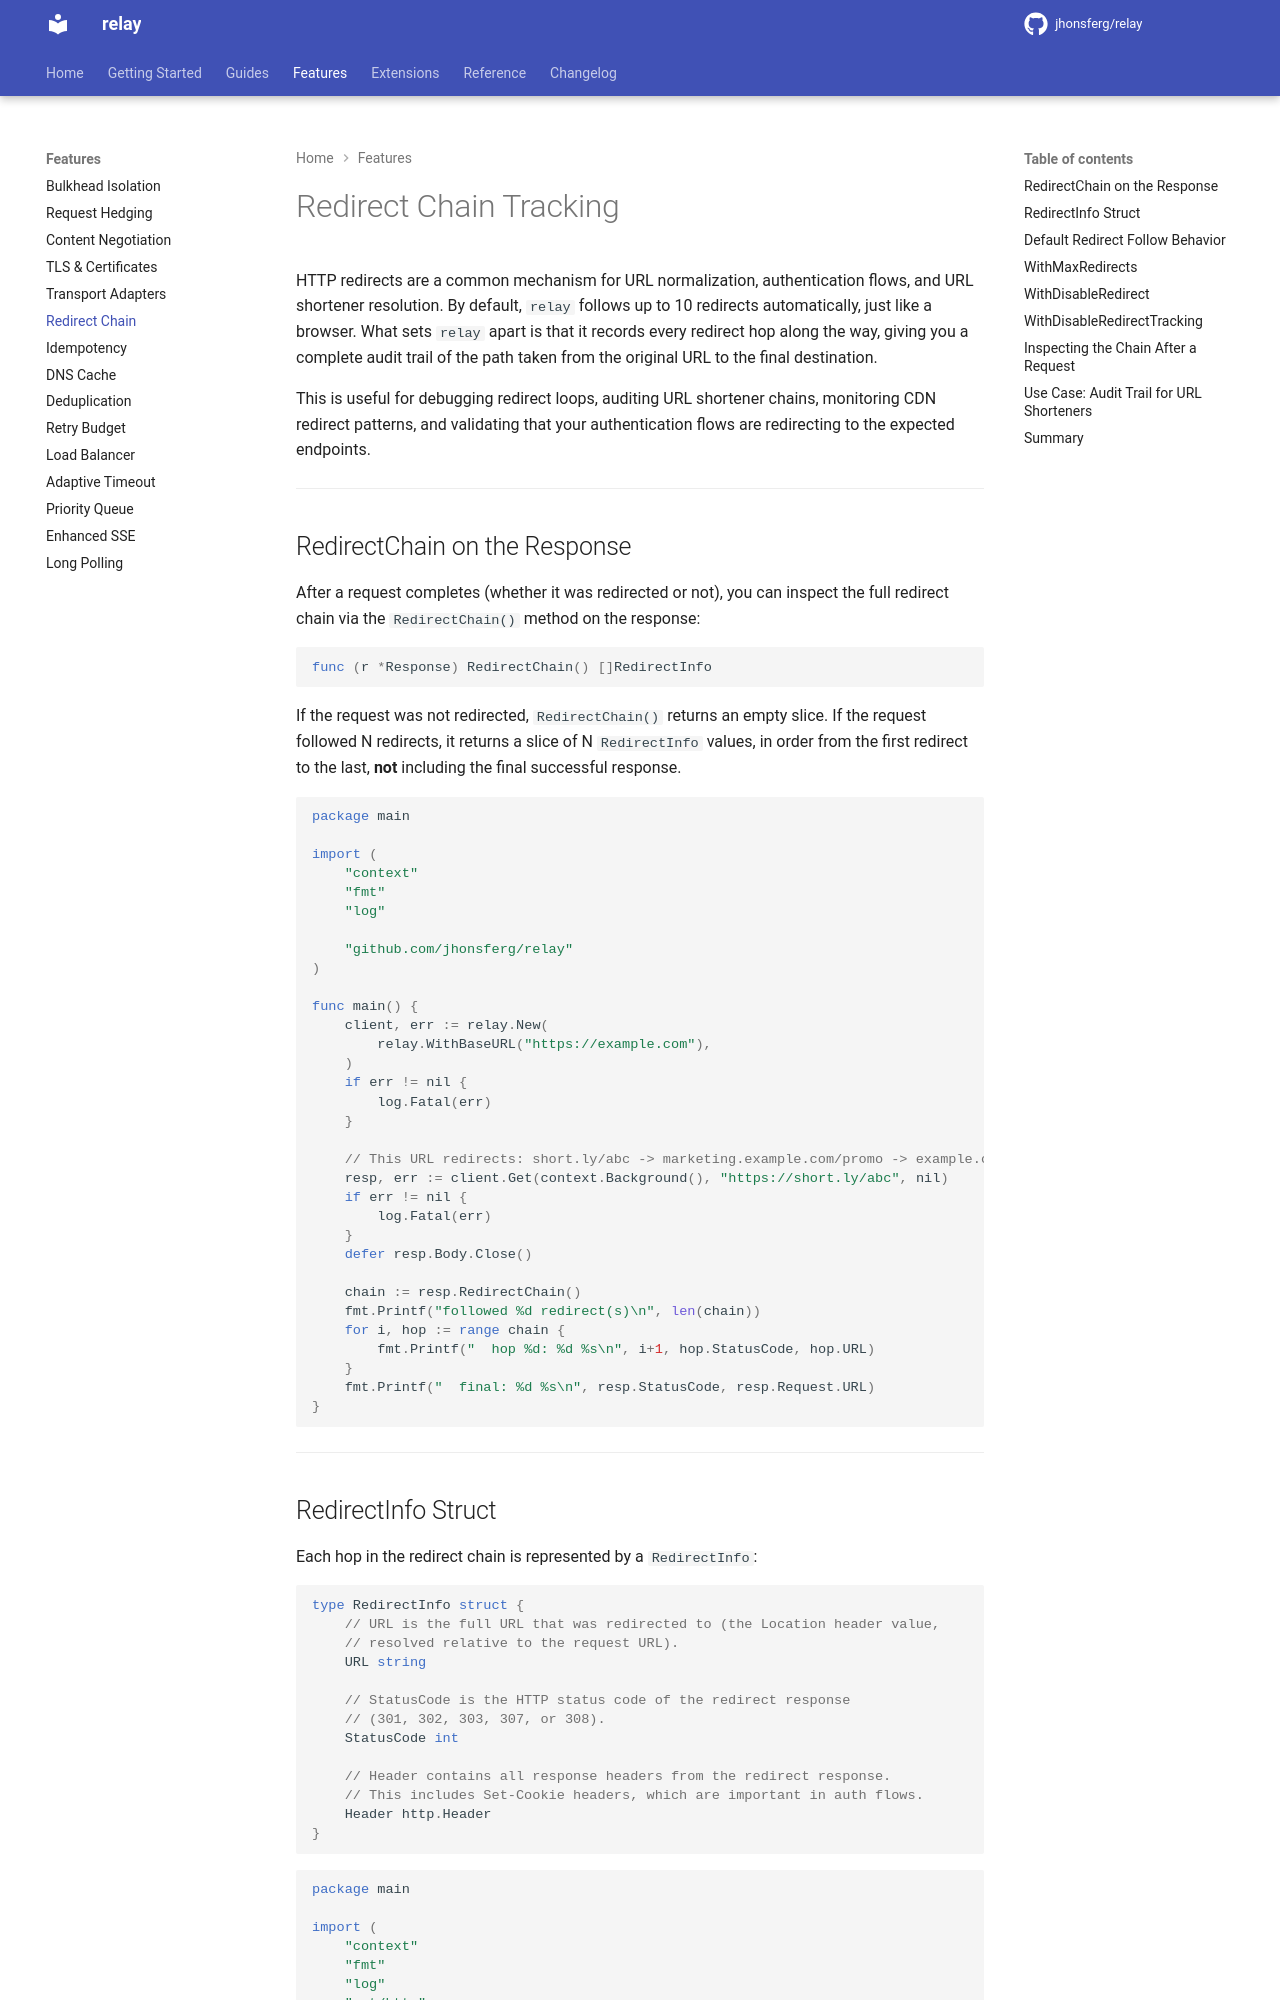

repository: jhonsferg/relay · page: features/redirect-chain/index.html · generator: mkdocs

# Redirect Chain Tracking

HTTP redirects are a common mechanism for URL normalization, authentication flows, and URL shortener resolution. By default, `relay` follows up to 10 redirects automatically, just like a browser. What sets `relay` apart is that it records every redirect hop along the way, giving you a complete audit trail of the path taken from the original URL to the final destination.

This is useful for debugging redirect loops, auditing URL shortener chains, monitoring CDN redirect patterns, and validating that your authentication flows are redirecting to the expected endpoints.

---

## RedirectChain on the Response

After a request completes (whether it was redirected or not), you can inspect the full redirect chain via the `RedirectChain()` method on the response:

```go
func (r *Response) RedirectChain() []RedirectInfo
```

If the request was not redirected, `RedirectChain()` returns an empty slice. If the request followed N redirects, it returns a slice of N `RedirectInfo` values, in order from the first redirect to the last, **not** including the final successful response.

```go
package main

import (
    "context"
    "fmt"
    "log"

    "github.com/jhonsferg/relay"
)

func main() {
    client, err := relay.New(
        relay.WithBaseURL("https://example.com"),
    )
    if err != nil {
        log.Fatal(err)
    }

    // This URL redirects: short.ly/abc -> marketing.example.com/promo -> example.com/landing
    resp, err := client.Get(context.Background(), "https://short.ly/abc", nil)
    if err != nil {
        log.Fatal(err)
    }
    defer resp.Body.Close()

    chain := resp.RedirectChain()
    fmt.Printf("followed %d redirect(s)\n", len(chain))
    for i, hop := range chain {
        fmt.Printf("  hop %d: %d %s\n", i+1, hop.StatusCode, hop.URL)
    }
    fmt.Printf("  final: %d %s\n", resp.StatusCode, resp.Request.URL)
}
```

---
